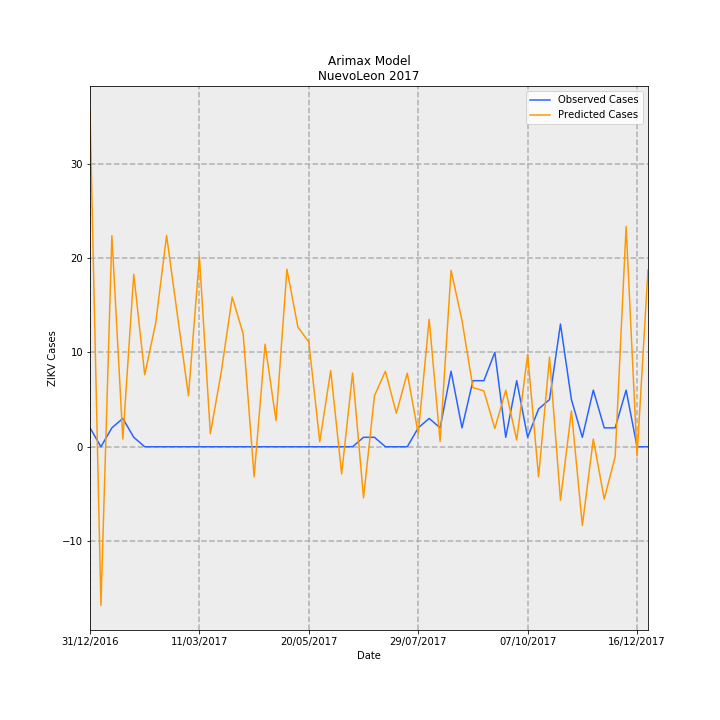

Values plotted in this chart, from the file beside it:
Date, predictions_incidence, observed_incidence, Predicted Cases, Observed Cases, error
31/12/2016, 0.6946, 0.03907, 35.56, 2.0, -33.56
07/01/2017, -0.3281, 0.0, -16.8, 0.0, 16.8
14/01/2017, 0.4368, 0.03907, 22.36, 2.0, -20.36
21/01/2017, 0.01593, 0.0586, 0.8157, 3.0, 2.184
28/01/2017, 0.3569, 0.01953, 18.27, 1.0, -17.27
04/02/2017, 0.149, 0.0, 7.628, 0.0, -7.628
11/02/2017, 0.2556, 0.0, 13.08, 0.0, -13.08
18/02/2017, 0.4371, 0.0, 22.38, 0.0, -22.38
25/02/2017, 0.2708, 0.0, 13.86, 0.0, -13.86
04/03/2017, 0.1054, 0.0, 5.395, 0.0, -5.395
11/03/2017, 0.3933, 0.0, 20.13, 0.0, -20.13
18/03/2017, 0.02681, 0.0, 1.373, 0.0, -1.373
25/03/2017, 0.1553, 0.0, 7.952, 0.0, -7.952
01/04/2017, 0.3098, 0.0, 15.86, 0.0, -15.86
08/04/2017, 0.2335, 0.0, 11.96, 0.0, -11.96
15/04/2017, -0.0622, 0.0, -3.185, 0.0, 3.185
22/04/2017, 0.2123, 0.0, 10.87, 0.0, -10.87
29/04/2017, 0.05427, 0.0, 2.778, 0.0, -2.778
06/05/2017, 0.3673, 0.0, 18.8, 0.0, -18.8
13/05/2017, 0.2477, 0.0, 12.68, 0.0, -12.68
20/05/2017, 0.2168, 0.0, 11.1, 0.0, -11.1
27/05/2017, 0.01039, 0.0, 0.5321, 0.0, -0.5321
03/06/2017, 0.1577, 0.0, 8.076, 0.0, -8.076
10/06/2017, -0.05609, 0.0, -2.871, 0.0, 2.871
17/06/2017, 0.1527, 0.0, 7.816, 0.0, -7.816
24/06/2017, -0.1056, 0.01953, -5.407, 1.0, 6.407
01/07/2017, 0.1056, 0.01953, 5.409, 1.0, -4.409
08/07/2017, 0.1562, 0.0, 7.996, 0.0, -7.996
15/07/2017, 0.06943, 0.0, 3.555, 0.0, -3.555
22/07/2017, 0.1521, 0.0, 7.785, 0.0, -7.785
29/07/2017, 0.02697, 0.03907, 1.381, 2.0, 0.6192
05/08/2017, 0.2639, 0.0586, 13.51, 3.0, -10.51
12/08/2017, 0.01079, 0.03907, 0.5523, 2.0, 1.448
19/08/2017, 0.3651, 0.1563, 18.69, 8.0, -10.69
26/08/2017, 0.2614, 0.03907, 13.38, 2.0, -11.38
02/09/2017, 0.1224, 0.1367, 6.264, 7, 0.7355
09/09/2017, 0.1155, 0.1367, 5.914, 7, 1.086
16/09/2017, 0.03779, 0.1953, 1.934, 10.0, 8.066
23/09/2017, 0.1168, 0.01953, 5.981, 1.0, -4.981
30/09/2017, 0.0138, 0.1367, 0.7062, 7, 6.294
07/10/2017, 0.1909, 0.01953, 9.774, 1.0, -8.774
14/10/2017, -0.06254, 0.07813, -3.202, 4.0, 7.202
21/10/2017, 0.1854, 0.09767, 9.49, 5.0, -4.49
28/10/2017, -0.1107, 0.2539, -5.668, 13.0, 18.67
04/11/2017, 0.07415, 0.09767, 3.796, 5.0, 1.204
11/11/2017, -0.1628, 0.01953, -8.334, 1.0, 9.334
18/11/2017, 0.01577, 0.1172, 0.8075, 6.0, 5.193
25/11/2017, -0.1081, 0.03907, -5.533, 2.0, 7.533
02/12/2017, -0.02047, 0.03907, -1.048, 2.0, 3.048
09/12/2017, 0.4559, 0.1172, 23.34, 6.0, -17.34
16/12/2017, -0.019, 0.0, -0.9727, 0.0, 0.9727
23/12/2017, 0.3659, 0.0, 18.73, 0.0, -18.73
